Run: headless pygame with SDL's dummy video driver; simulated clock (each Clock.tick advances the game by its frame time, no real sleeping); random seed 0; keys injected as events and as key.get_pressed() state; no mouse input.
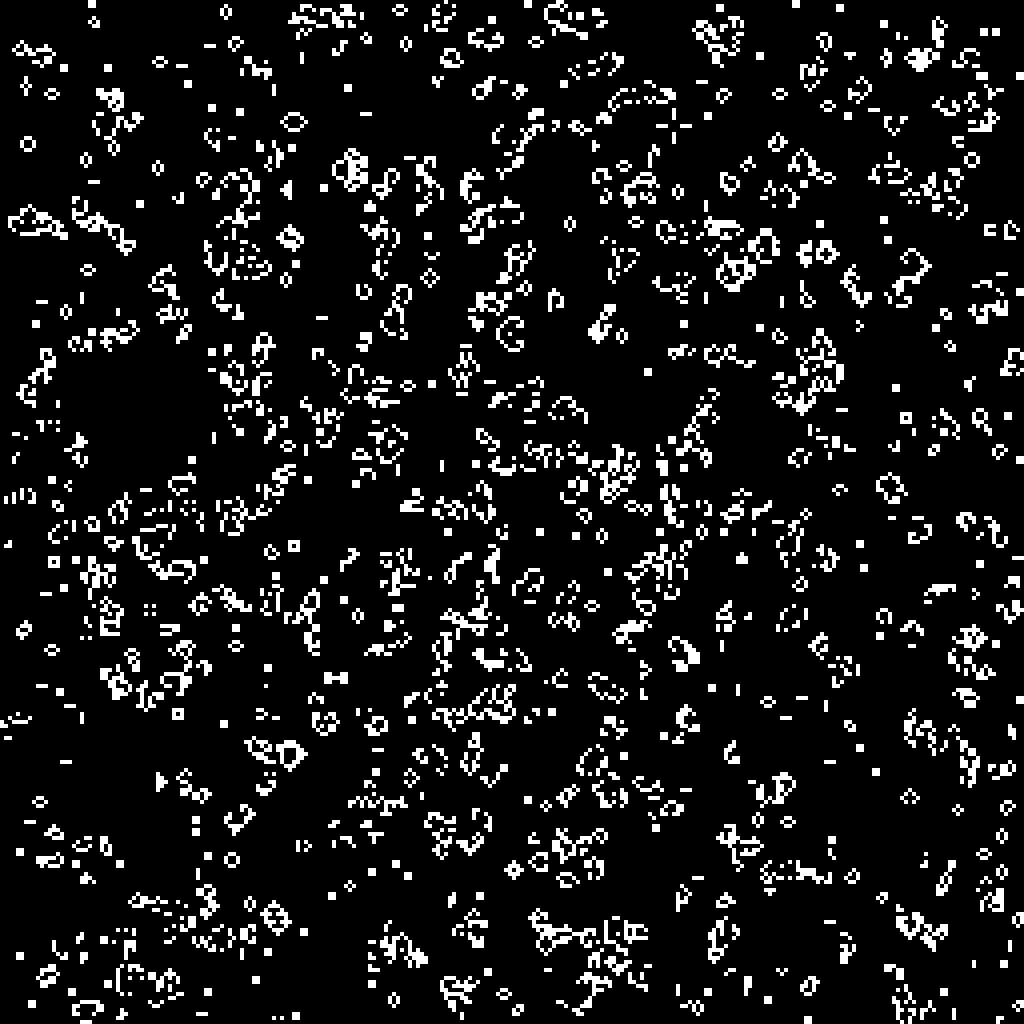
Frame 1 of 4 · flips 1–60 · no input
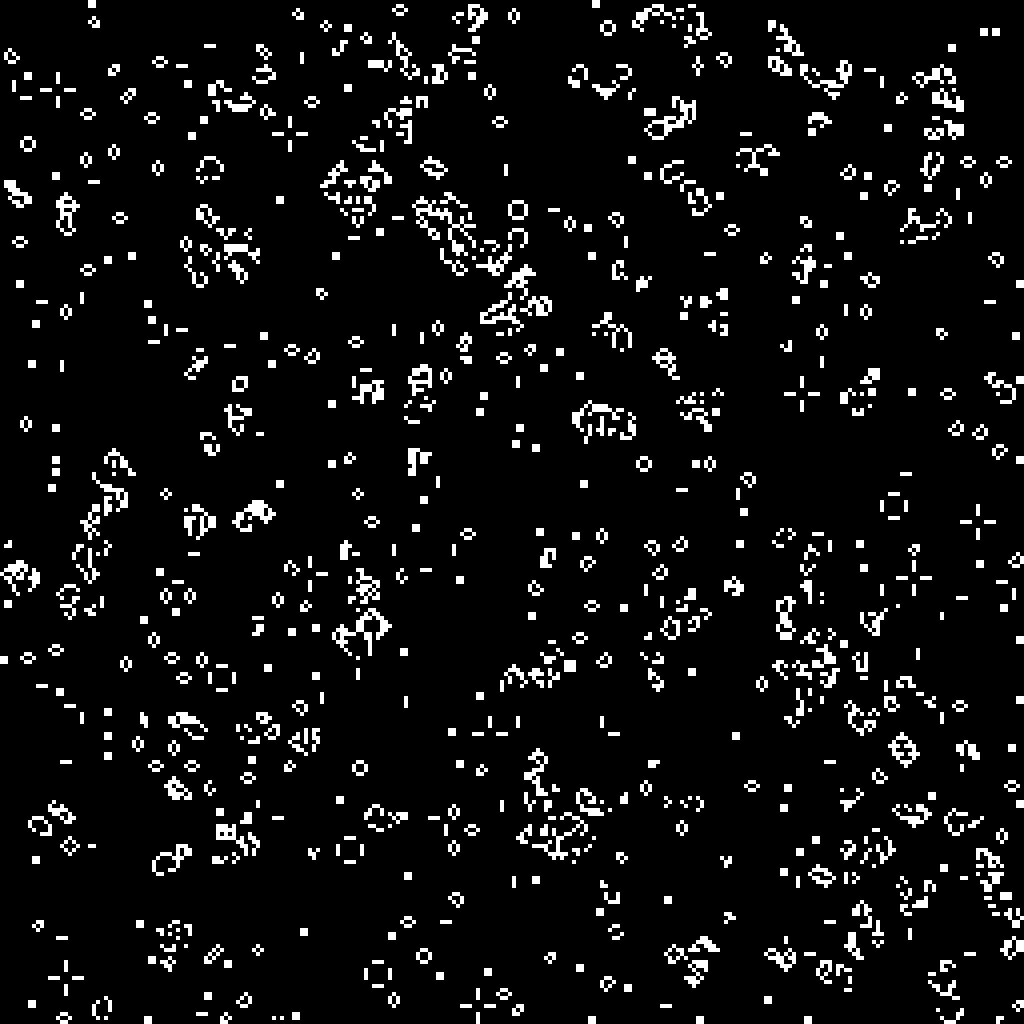
Frame 2 of 4 · flips 61–180 · tapped SPACE, RETURN · held RIGHT (→), D
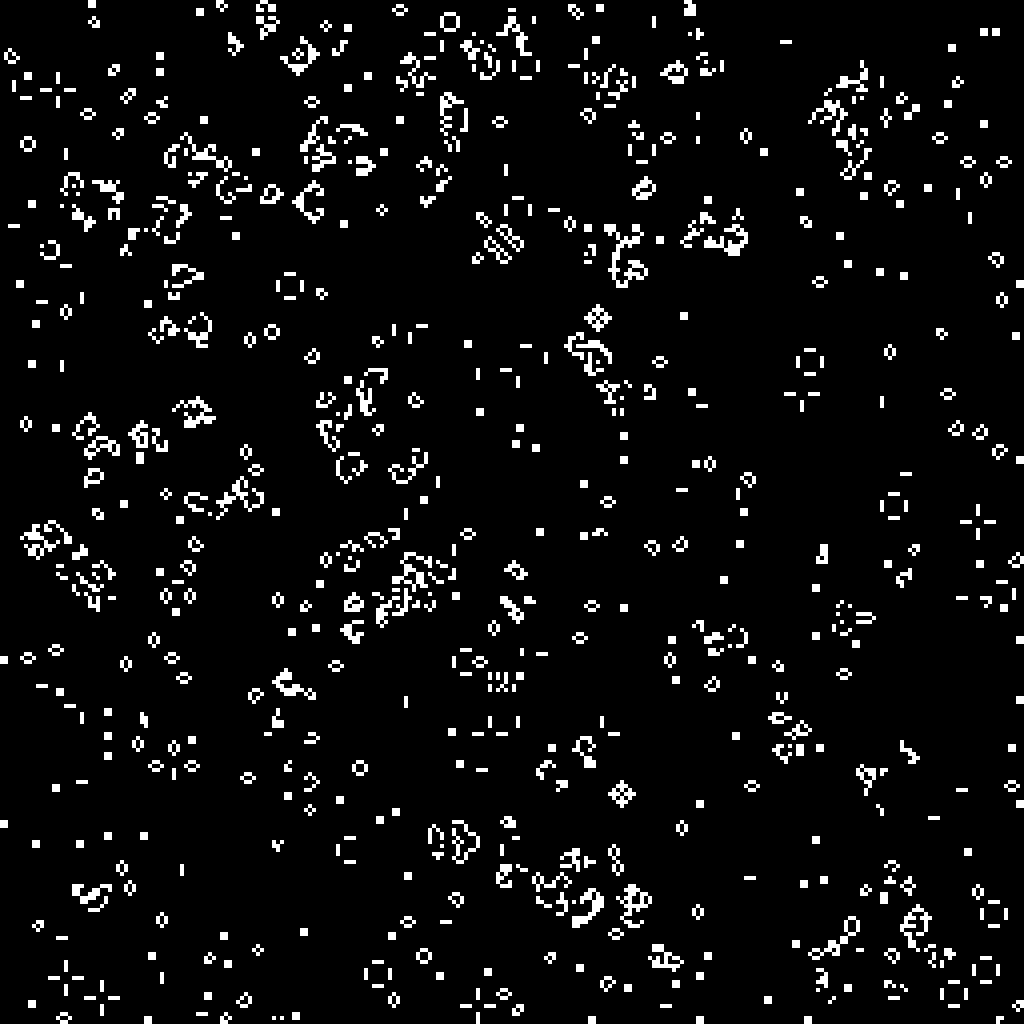
Frame 3 of 4 · flips 181–300 · held DOWN (↓), S
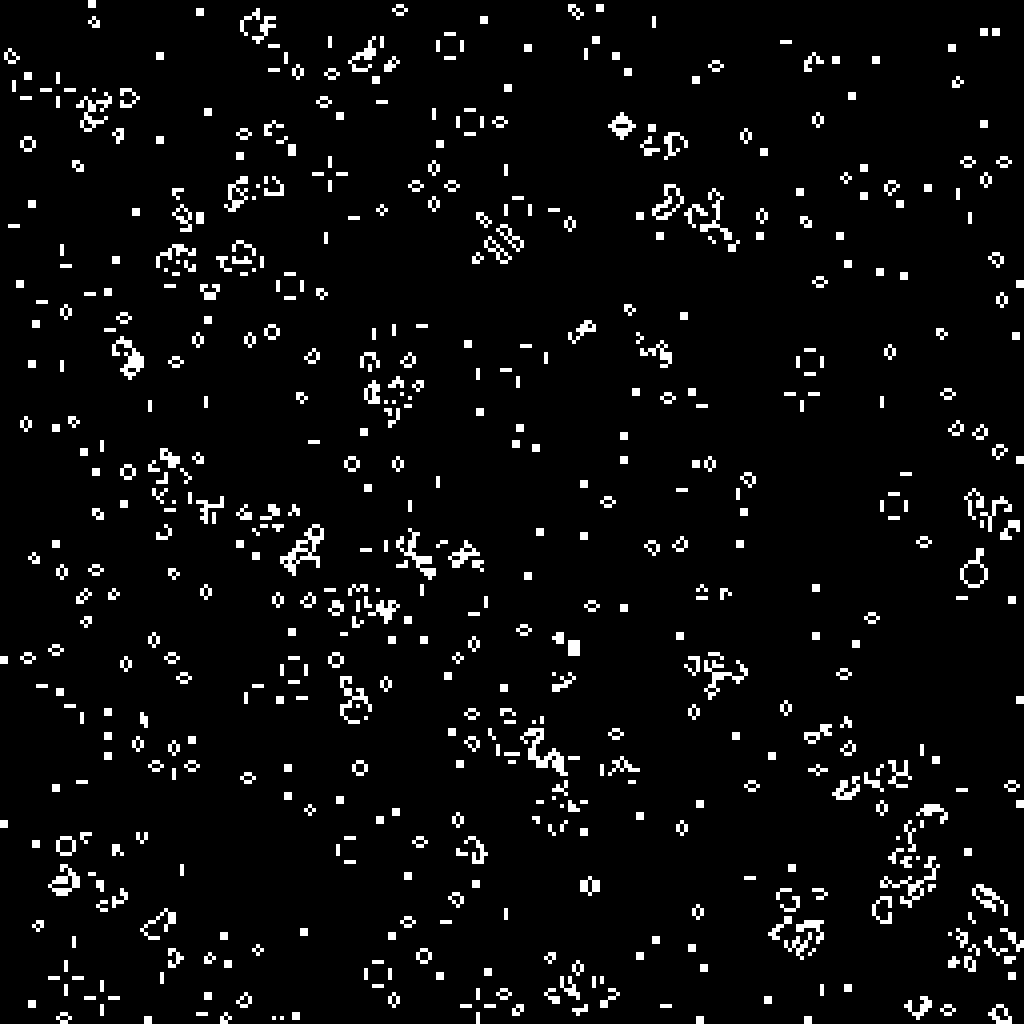
Frame 4 of 4 · flips 301–420 · held LEFT (←), A, UP (↑), W

The pygame program that drew these frames:

import pygame
import sys
import random
import time


GRID_SIZE: tuple[int, int] = (256, 256)
CELL_SIZE: int = 4

TWO_AND_THREE: set[int] = {2, 3}
THREE: int = 3


class Grid:
    width: int
    height: int
    cells: list[bool]
    last_cells: list[bool]
    checks: dict[int, tuple[bool, bool, bool, bool, bool, bool, bool, bool]]
    adds: tuple[int, int, int, int, int, int, int, int]
    def __init__(
        self,
        size: tuple[int, int],
    ) -> None:
        self.width, self.height = size
        self.cells = [random.choice((True, False)) for _ in range(self.width * self.height)]
        self.last_cells = [not cell for cell in self.cells]
        self.checks = {
            y * self.width + x: (
                x > 0 and y > 0,
                y > 0,
                x < self.width - 1 and y > 0,
                x > 0,
                x < self.width - 1,
                x > 0 and y < self.height - 1,
                y < self.height - 1,
                x < self.width - 1 and y < self.height - 1,
            ) for y in range(self.height) for x in range(self.width)
        }
        self.adds = (
            -self.width - 1,
            -self.width,
            -self.width + 1,
            -1,
            1,
            self.width - 1,
            self.width,
            self.width + 1,
        )

    def get_count(self, index: int) -> int:
        return sum(
            check and self.last_cells[index + add]
            for add, check in zip(self.adds, self.checks[index])
        )

    def update(self) -> None:
        self.last_cells = self.cells.copy()
        for i in range(self.width * self.height):
            count = self.get_count(i)
            if self.last_cells[i]:
                self.cells[i] = count in (2, 3)
            else:
                self.cells[i] = count == 3


ON: int = 0xFFFFFF
OFF: int = 0x000000
COLOUR: dict[bool, int] = {True: ON, False: OFF}


def main() -> None:
    pygame.init()
    screen = pygame.display.set_mode((GRID_SIZE[0] * CELL_SIZE, GRID_SIZE[1] * CELL_SIZE))
    screen.fill(OFF)
    clock = pygame.time.Clock()
    grid = Grid(GRID_SIZE)

    while True:
        for event in pygame.event.get():
            if event.type == pygame.QUIT:
                pygame.quit()
                sys.exit(0)

        grid.update()
        for i in range(grid.width * grid.height):
            cell = grid.cells[i]
            if grid.last_cells[i] is not cell:
                x, y = i % grid.width, i // grid.width
                pygame.draw.rect(screen, COLOUR[cell], (x * CELL_SIZE, y * CELL_SIZE, CELL_SIZE, CELL_SIZE))

        pygame.display.set_caption(f'Game of Life - {clock.get_fps():.2f} FPS')
        pygame.display.flip()
        clock.tick()


if __name__ == '__main__':
    main()
